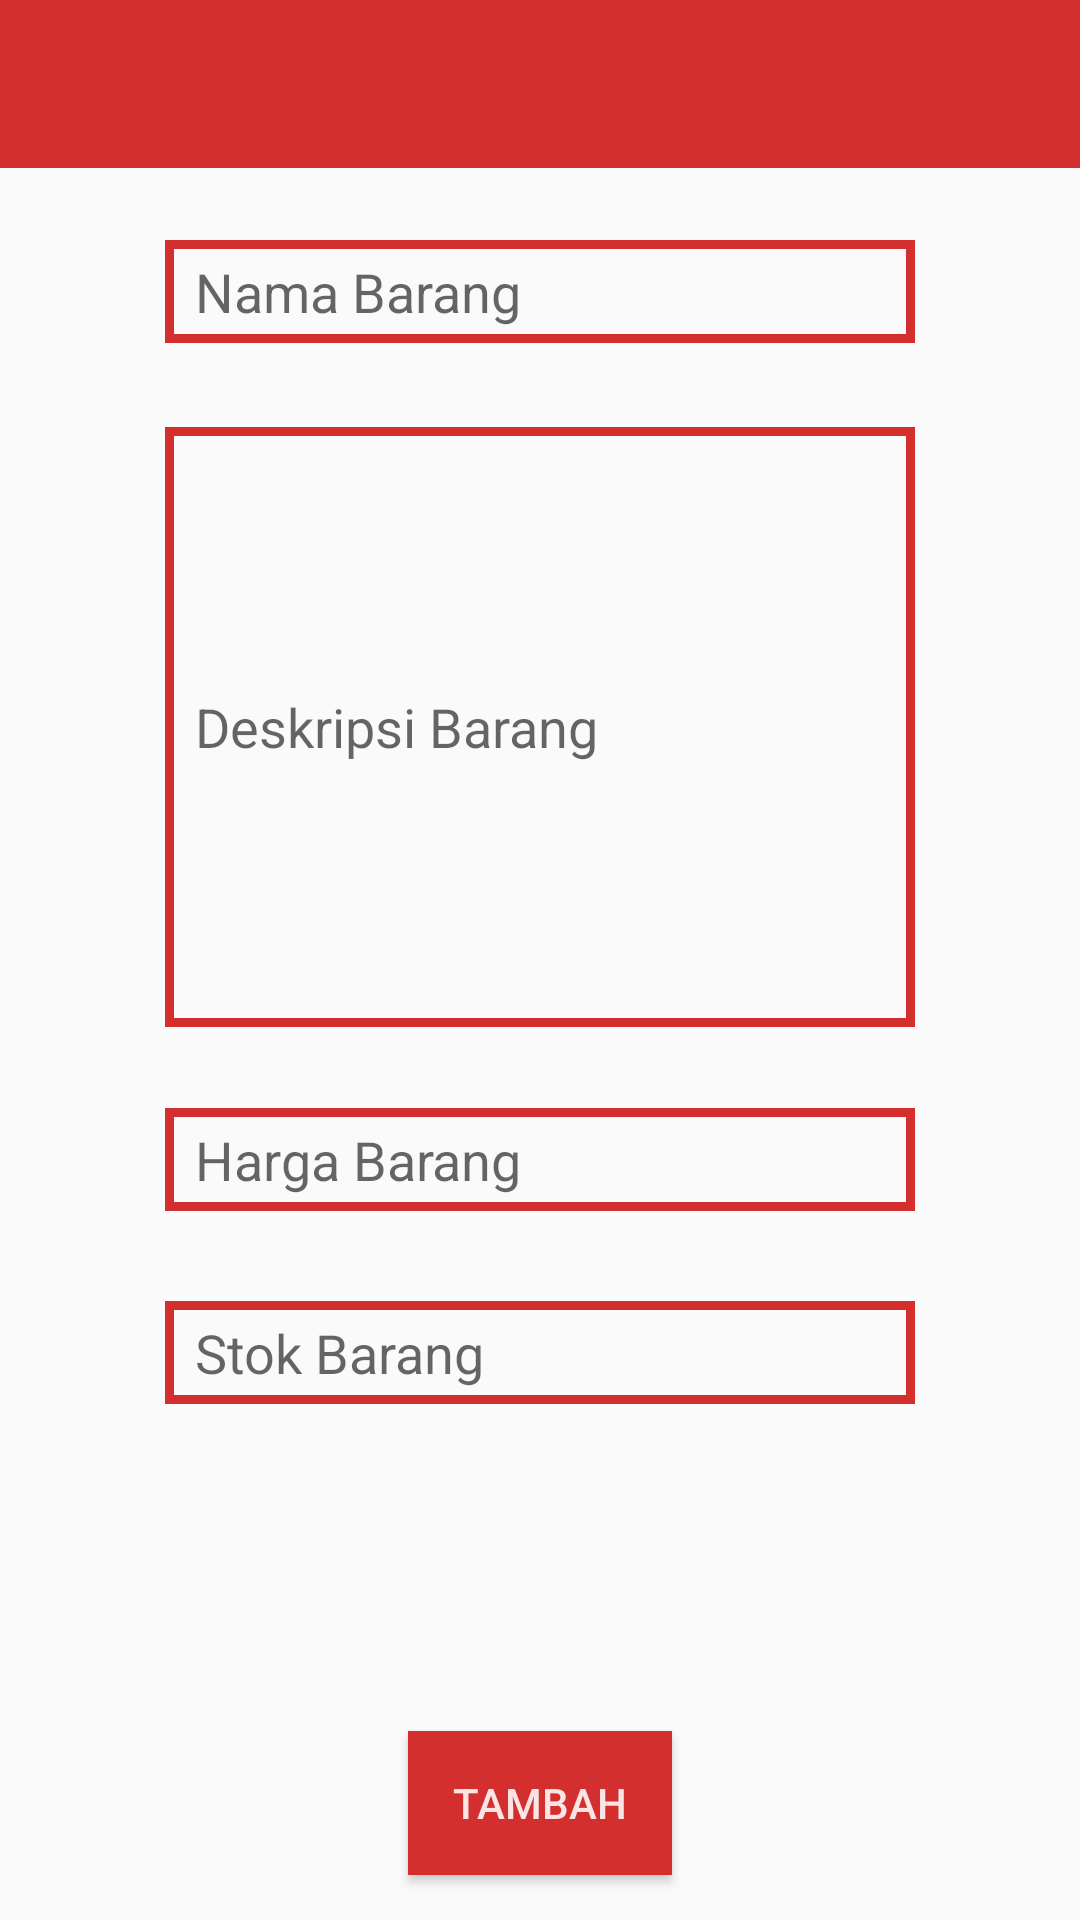

Write the Android layout XML for this screen, with the resource values it uses.
<!-- AndroidManifest.xml: application theme uplacetheme -->
<!-- res/layout/activity_tambah_barang.xml -->
<?xml version="1.0" encoding="utf-8"?>
<RelativeLayout xmlns:android="http://schemas.android.com/apk/res/android"
    xmlns:app="http://schemas.android.com/apk/res-auto"
    xmlns:tools="http://schemas.android.com/tools"
    android:layout_width="match_parent"
    android:layout_height="match_parent"
    tools:context="com.khamalganteng.uplace.mainMenu.sideMenu.TambahBarang">



    <android.support.v7.widget.Toolbar
        android:id="@+id/toolbar3"
        android:layout_width="match_parent"
        android:layout_height="wrap_content"

        android:layout_alignParentStart="true"
        android:background="?attr/colorPrimary"
        android:minHeight="?attr/actionBarSize"
        android:theme="?attr/actionBarTheme" />

    <EditText
        android:id="@+id/et_tb_nama"
        android:layout_width="250dp"
        android:layout_height="wrap_content"
        android:layout_alignStart="@+id/et_tb_deskripsi"
        android:layout_below="@+id/toolbar3"
        android:layout_marginTop="24dp"
        android:background="@drawable/boxedittext"
        android:ems="10"
        android:hint="Nama Barang"
        android:inputType="textPersonName"
        android:paddingBottom="5dp"
        android:paddingLeft="10dp"
        android:paddingRight="10dp"
        android:paddingTop="5dp" />

    <EditText
        android:id="@+id/et_tb_stok"
        android:layout_width="250dp"
        android:layout_height="wrap_content"
        android:layout_alignStart="@+id/et_tb_harga"
        android:layout_below="@+id/et_tb_harga"
        android:layout_marginTop="30dp"
        android:background="@drawable/boxedittext"
        android:ems="10"
        android:hint="Stok Barang"
        android:inputType="number"
        android:paddingBottom="5dp"
        android:paddingLeft="10dp"
        android:paddingRight="10dp"
        android:paddingTop="5dp" />

    <EditText
        android:id="@+id/et_tb_harga"
        android:layout_width="250dp"
        android:layout_height="wrap_content"
        android:layout_alignStart="@+id/et_tb_deskripsi"
        android:layout_below="@+id/et_tb_deskripsi"
        android:layout_marginTop="27dp"
        android:background="@drawable/boxedittext"
        android:ems="10"
        android:hint="Harga Barang"
        android:inputType="textPersonName|number"
        android:paddingBottom="5dp"
        android:paddingLeft="10dp"
        android:paddingRight="10dp"
        android:paddingTop="5dp" />

    <EditText
        android:id="@+id/et_tb_deskripsi"
        android:layout_width="250dp"
        android:layout_height="200dp"
        android:layout_below="@+id/et_tb_nama"
        android:layout_centerHorizontal="true"
        android:layout_marginTop="28dp"
        android:background="@drawable/boxedittext"
        android:ems="10"
        android:hint="Deskripsi Barang"
        android:inputType="textMultiLine|textPersonName"
        android:paddingBottom="5dp"
        android:paddingLeft="10dp"
        android:paddingRight="10dp"
        android:paddingTop="5dp" />

    <Button
        android:id="@+id/btn_tb_ok"
        android:layout_width="wrap_content"
        android:layout_height="wrap_content"
        android:layout_alignParentBottom="true"
        android:layout_centerHorizontal="true"
        android:layout_marginBottom="15dp"
        android:background="@color/Bleedred"
        android:text="TAMBAH" />

</RelativeLayout>
<!-- resources referenced by this layout -->
<resources>
  <color name="Bleedred">#d32f2e</color>
  <!-- drawable boxedittext (drawable) -->
  <?xml version="1.0" encoding="utf-8"?>
      <shape xmlns:android="http://schemas.android.com/apk/res/android"
          android:thickness="0dp"
          android:shape="rectangle">
          <stroke android:width="3dp"
  
              android:color="#D32F2E"/>
  
              
      </shape>
  <style name="uplacetheme" parent="Theme.AppCompat.Light.NoActionBar">
          <item name="android:statusBarColor">@color/Bleedred</item>
          <item name="colorPrimary">@color/Bleedred</item>
          <item name="colorAccent">@color/Bleedred</item>
          <item name="android:colorForeground">@android:color/background_light</item>
          <item name="colorPrimaryDark">@android:color/darker_gray</item>
      </style>
</resources>
